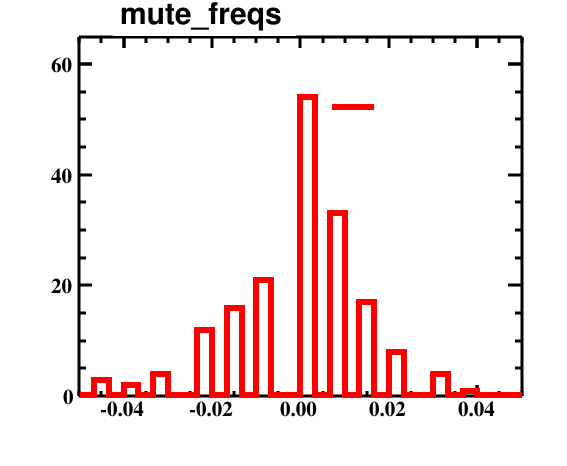

The table this chart was drawn from, first rows:
bin_low_edge, contents, binerror, xtitle, binlabel
-0.05333, 9.0, 3.0, , 
-0.05, 0.0, 0.0, , 
-0.04667, 3.0, 1.732, , 
-0.04333, 0.0, 0.0, , 
-0.04, 2.0, 1.414, , 
-0.03667, 0.0, 0.0, , 
-0.03333, 4.0, 2.0, , 
-0.03, 0.0, 0.0, , 
-0.02667, 0.0, 0.0, , 
-0.02333, 12.0, 3.464, , 
-0.02, 0.0, 0.0, , 
-0.01667, 16.0, 4.0, , 
-0.01333, 0.0, 0.0, , 
-0.01, 21.0, 4.583, , 
-0.006667, 0.0, 0.0, , 
-0.003333, 0.0, 0.0, , 
0.0, 54.0, 7.348, , 
0.003333, 0.0, 0.0, , 
0.006667, 33.0, 5.745, , 
0.01, 0.0, 0.0, , 
0.01333, 17.0, 4.123, , 
0.01667, 0.0, 0.0, , 
0.02, 8.0, 2.828, , 
0.02333, 0.0, 0.0, , 
0.02667, 0.0, 0.0, , 
0.03, 4.0, 2.0, , 
0.03333, 0.0, 0.0, , 
0.03667, 1.0, 1.0, , 
0.04, 0.0, 0.0, , 
0.04333, 0.0, 0.0, , 
0.04667, 0.0, 0.0, , 
0.05, 4.0, 2.0, , 
